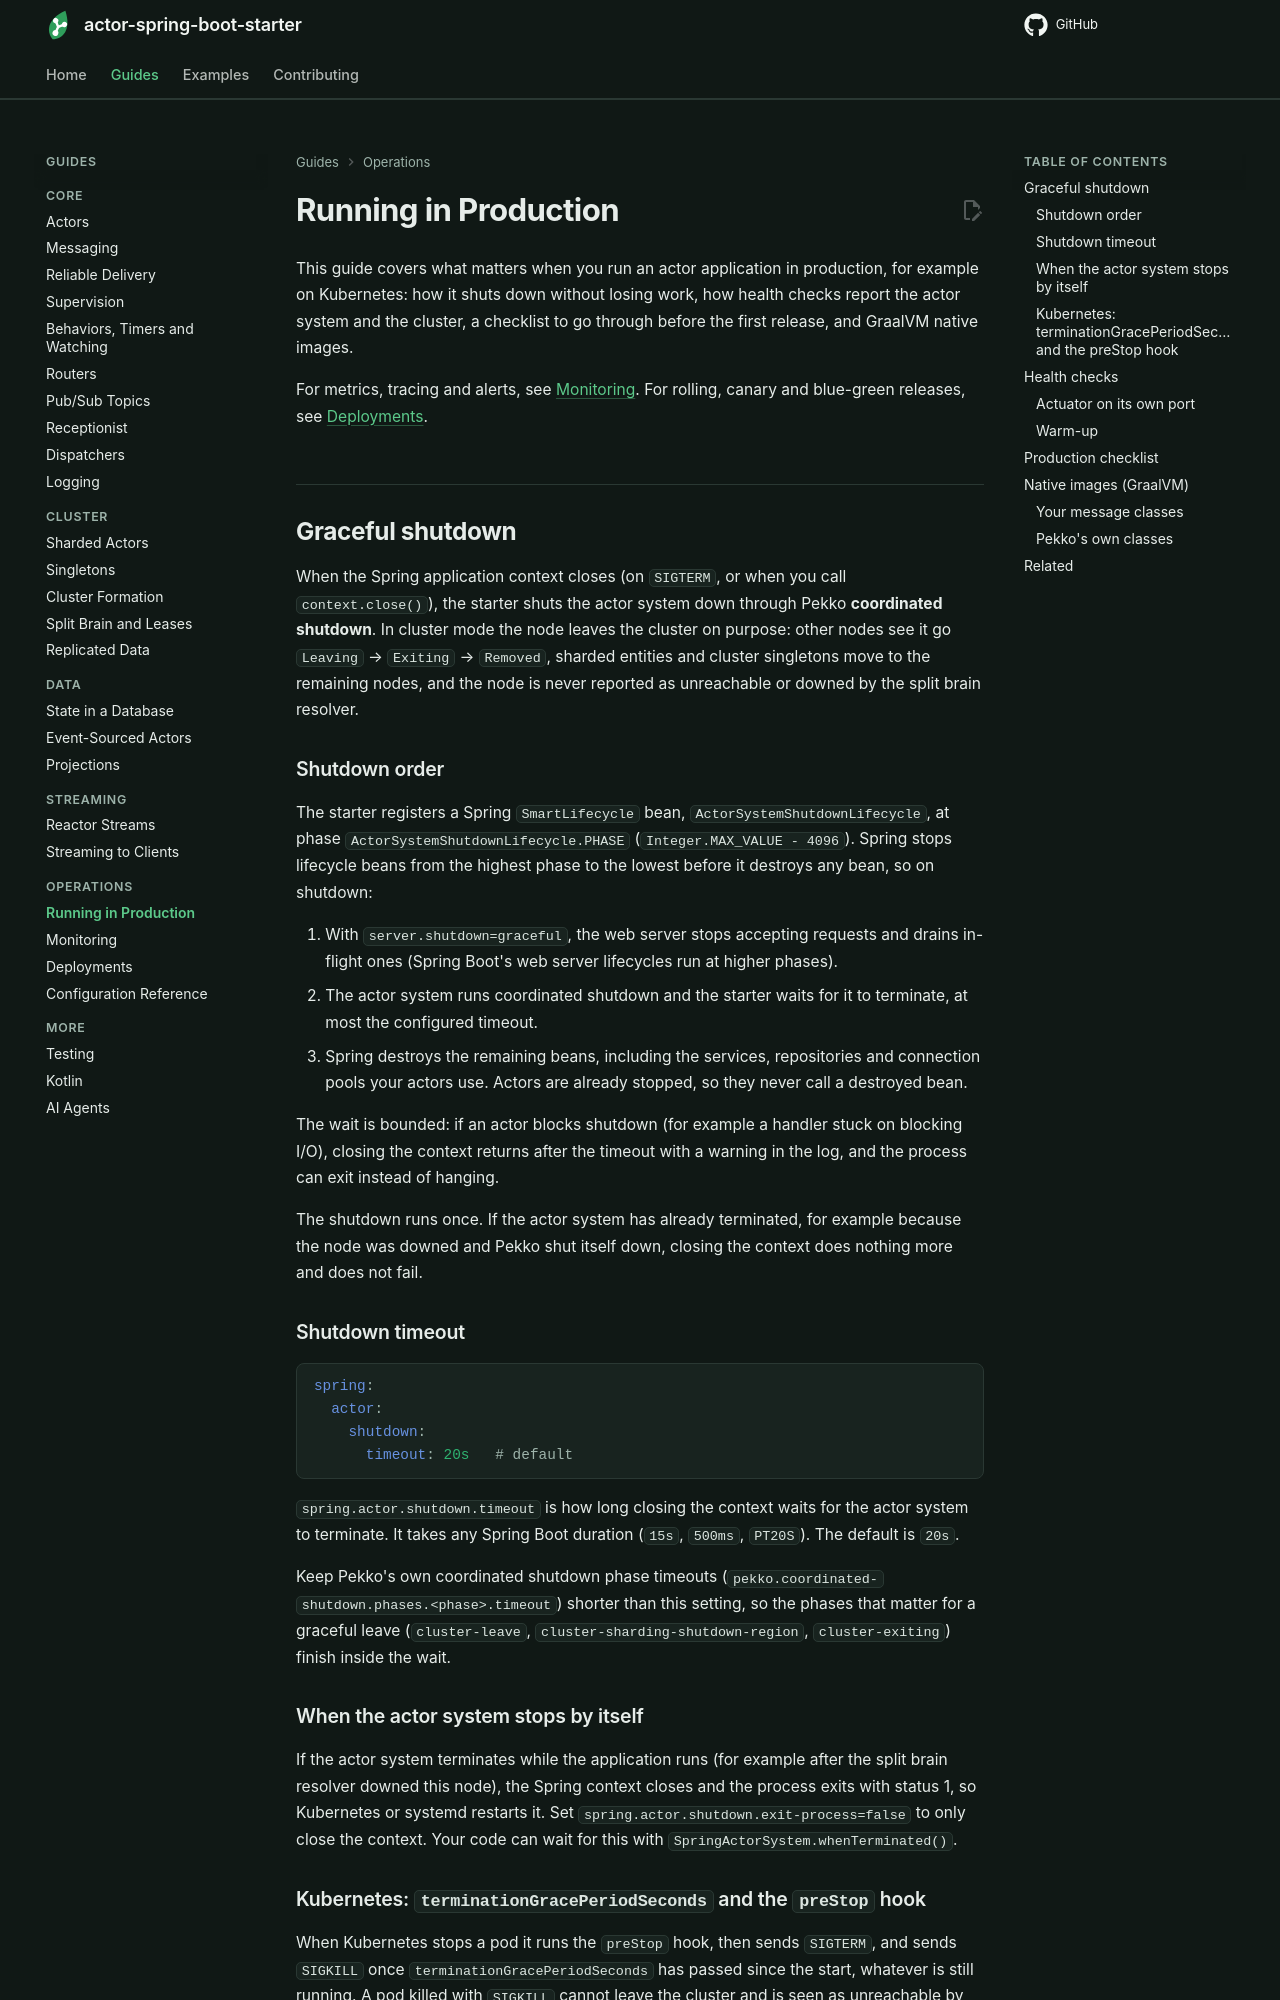

repository: seonWKim/actor-spring-boot-starter · page: guides/operations/production/index.html · generator: mkdocs

# Running in Production

This guide covers what matters when you run an actor application in production, for example on
Kubernetes: how it shuts down without losing work, how health checks report the actor system and the
cluster, a checklist to go through before the first release, and GraalVM native images.

For metrics, tracing and alerts, see [Monitoring](monitoring.md). For rolling, canary and blue-green
releases, see [Deployments](deployments.md).

## Graceful shutdown

When the Spring application context closes (on `SIGTERM`, or when you call `context.close()`), the starter
shuts the actor system down through Pekko **coordinated shutdown**. In cluster mode the node leaves the
cluster on purpose: other nodes see it go `Leaving` → `Exiting` → `Removed`, sharded entities and cluster
singletons move to the remaining nodes, and the node is never reported as unreachable or downed by the
split brain resolver.

### Shutdown order

The starter registers a Spring `SmartLifecycle` bean, `ActorSystemShutdownLifecycle`, at phase
`ActorSystemShutdownLifecycle.PHASE` (`Integer.MAX_VALUE - 4096`). Spring stops lifecycle beans from the
highest phase to the lowest before it destroys any bean, so on shutdown:

1. With `server.shutdown=graceful`, the web server stops accepting requests and drains in-flight ones
   (Spring Boot's web server lifecycles run at higher phases).
2. The actor system runs coordinated shutdown and the starter waits for it to terminate, at most the
   configured timeout.
3. Spring destroys the remaining beans, including the services, repositories and connection pools your
   actors use. Actors are already stopped, so they never call a destroyed bean.

The wait is bounded: if an actor blocks shutdown (for example a handler stuck on blocking I/O), closing the
context returns after the timeout with a warning in the log, and the process can exit instead of hanging.

The shutdown runs once. If the actor system has already terminated, for example because the node was downed
and Pekko shut itself down, closing the context does nothing more and does not fail.

### Shutdown timeout

```yaml
spring:
  actor:
    shutdown:
      timeout: 20s   # default
```

`spring.actor.shutdown.timeout` is how long closing the context waits for the actor system to terminate. It
takes any Spring Boot duration (`15s`, `500ms`, `PT20S`). The default is `20s`.

Keep Pekko's own coordinated shutdown phase timeouts (`pekko.coordinated-shutdown.phases.<phase>.timeout`)
shorter than this setting, so the phases that matter for a graceful leave (`cluster-leave`,
`cluster-sharding-shutdown-region`, `cluster-exiting`) finish inside the wait.

### When the actor system stops by itself

If the actor system terminates while the application runs (for example after the split brain resolver
downed this node), the Spring context closes and the process exits with status 1, so Kubernetes or systemd
restarts it. Set `spring.actor.shutdown.exit-process=false` to only close the context. Your code can wait for
this with `SpringActorSystem.whenTerminated()`.
